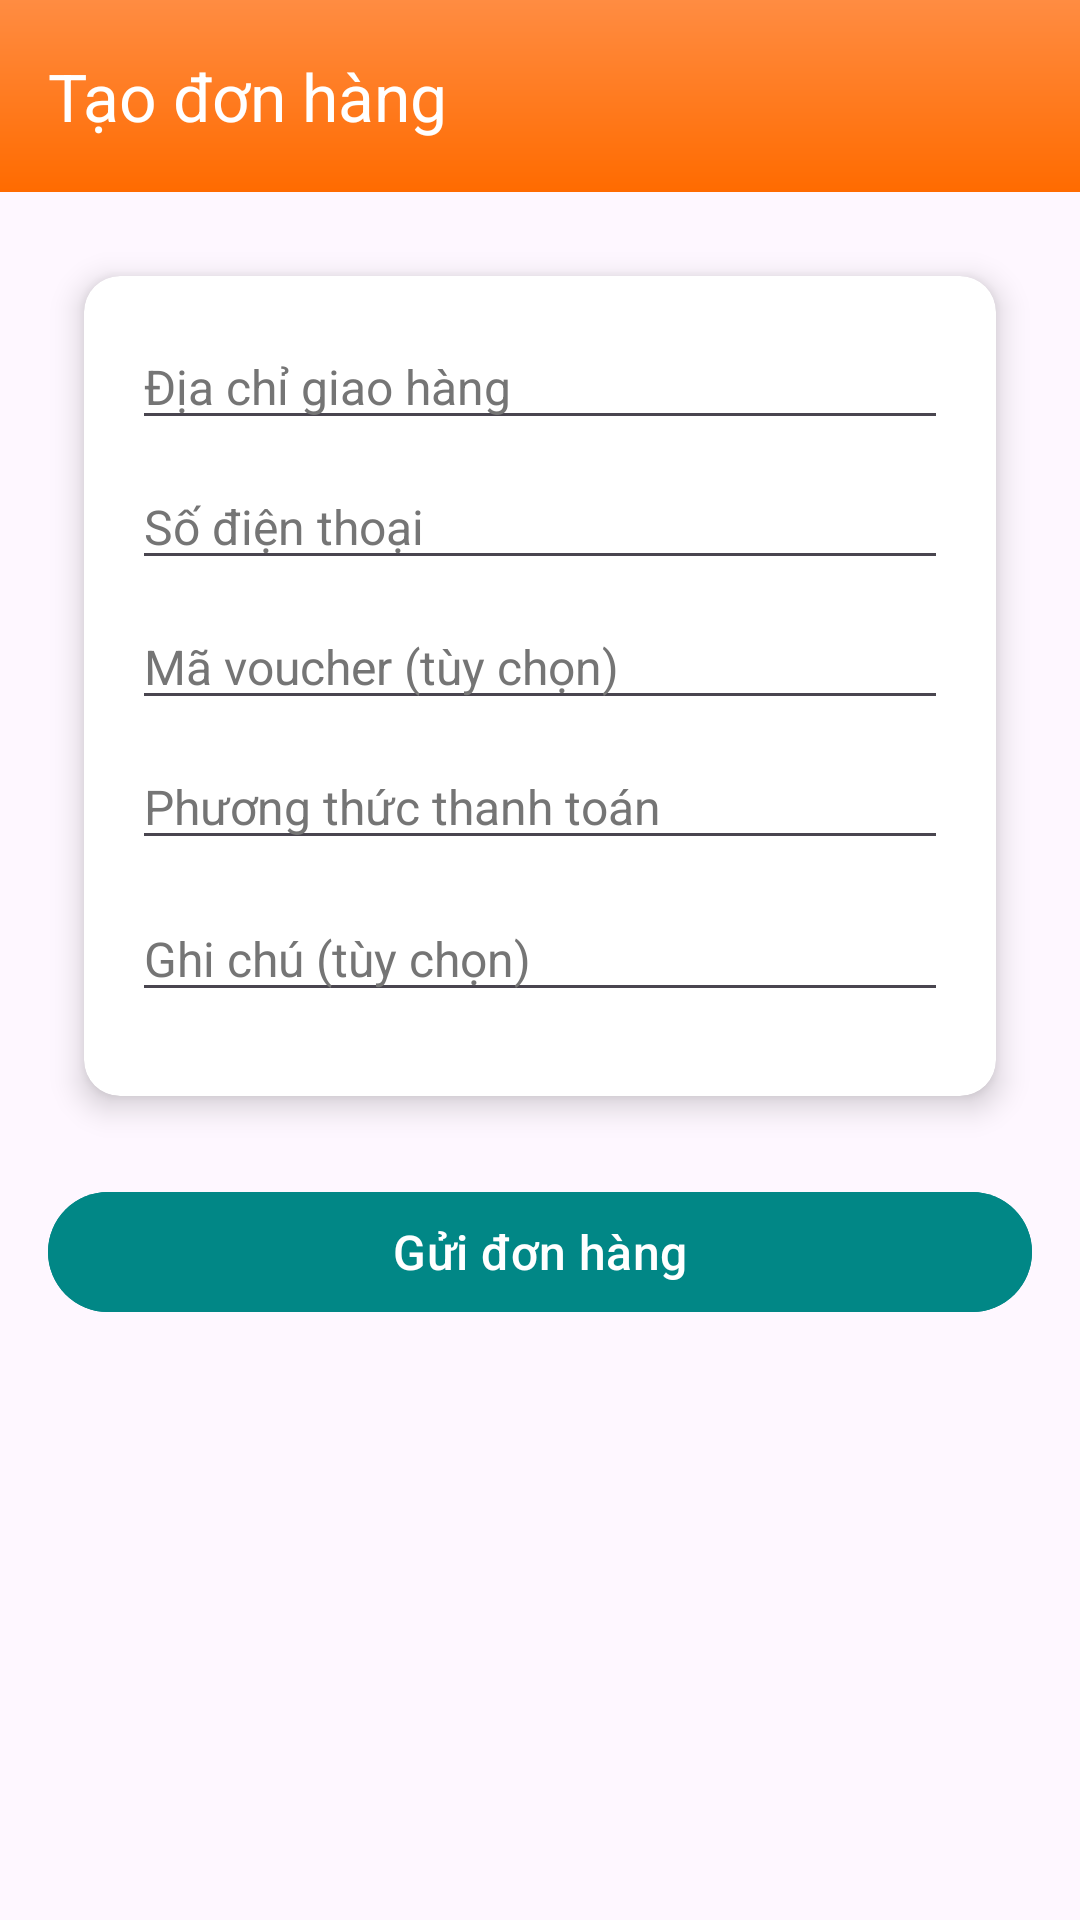

Layout XML and referenced resources for this Android screen:
<!-- AndroidManifest.xml: application theme Theme.Phonepulse -->
<!-- res/layout/activity_order_creation.xml -->
<?xml version="1.0" encoding="utf-8"?>
<androidx.coordinatorlayout.widget.CoordinatorLayout
    xmlns:android="http://schemas.android.com/apk/res/android"
    xmlns:app="http://schemas.android.com/apk/res-auto"
    android:layout_width="match_parent"
    android:layout_height="match_parent">

    
    <com.google.android.material.appbar.AppBarLayout
        android:layout_width="match_parent"
        android:layout_height="wrap_content">

        <androidx.appcompat.widget.Toolbar
            android:id="@+id/toolbar_order_creation"
            android:layout_width="match_parent"
            android:layout_height="?attr/actionBarSize"
            android:background="@drawable/gradient_toolbar"
            android:theme="@style/ThemeOverlay.AppCompat.Dark.ActionBar"
            app:popupTheme="@style/ThemeOverlay.AppCompat.Light"
            app:title="Tạo đơn hàng"
            app:titleTextColor="@android:color/white"
            app:navigationIcon="@drawable/ic_back" />
    </com.google.android.material.appbar.AppBarLayout>

    
    <LinearLayout
        android:layout_width="match_parent"
        android:layout_height="match_parent"
        android:orientation="vertical"
        android:padding="16dp"
        app:layout_behavior="@string/appbar_scrolling_view_behavior">

        
        <androidx.cardview.widget.CardView
            android:layout_width="match_parent"
            android:layout_height="wrap_content"
            android:layout_margin="12dp"
            app:cardCornerRadius="12dp"
            app:cardElevation="6dp"
            android:foreground="?attr/selectableItemBackground">

            <LinearLayout
                android:layout_width="match_parent"
                android:layout_height="wrap_content"
                android:orientation="vertical"
                android:padding="16dp">

                
                <EditText
                    android:id="@+id/et_shipping_address"
                    android:layout_width="match_parent"
                    android:layout_height="wrap_content"
                    android:hint="Địa chỉ giao hàng"
                    android:textSize="16sp"
                    android:textColor="#212121"
                    android:textColorHint="#757575"
                    android:layout_marginBottom="8dp" />

                
                <EditText
                    android:id="@+id/et_phone"
                    android:layout_width="match_parent"
                    android:layout_height="wrap_content"
                    android:hint="Số điện thoại"
                    android:inputType="phone"
                    android:textSize="16sp"
                    android:textColor="#212121"
                    android:textColorHint="#757575"
                    android:layout_marginBottom="8dp" />

                
                <EditText
                    android:id="@+id/et_voucher_code"
                    android:layout_width="match_parent"
                    android:layout_height="wrap_content"
                    android:hint="Mã voucher (tùy chọn)"
                    android:textSize="16sp"
                    android:textColor="#212121"
                    android:textColorHint="#757575"
                    android:layout_marginBottom="8dp" />

                
                <EditText
                    android:id="@+id/et_payment_method"
                    android:layout_width="match_parent"
                    android:layout_height="wrap_content"
                    android:hint="Phương thức thanh toán"
                    android:textSize="16sp"
                    android:textColor="#212121"
                    android:textColorHint="#757575"
                    android:layout_marginBottom="12dp" />

                
                <EditText
                    android:id="@+id/et_note"
                    android:layout_width="match_parent"
                    android:layout_height="wrap_content"
                    android:hint="Ghi chú (tùy chọn)"
                    android:textSize="16sp"
                    android:textColor="#212121"
                    android:textColorHint="#757575"
                    android:layout_marginBottom="12dp" />

            </LinearLayout>
        </androidx.cardview.widget.CardView>

        
        <com.google.android.material.button.MaterialButton
            android:id="@+id/btn_submit_order"
            android:layout_width="match_parent"
            android:layout_height="wrap_content"
            android:text="Gửi đơn hàng"
            android:textSize="16sp"
            android:textColor="@android:color/white"
            android:backgroundTint="@color/teal_700"
            android:layout_marginTop="16dp"
            android:layout_marginBottom="16dp" />

        
        <ProgressBar
            android:id="@+id/pb_loading"
            android:layout_width="wrap_content"
            android:layout_height="wrap_content"
            android:layout_gravity="center_horizontal"
            android:visibility="gone"
            android:layout_marginTop="8dp" />

    </LinearLayout>
</androidx.coordinatorlayout.widget.CoordinatorLayout>
<!-- resources referenced by this layout -->
<resources>
  <!-- drawable gradient_toolbar (drawable) -->
  <shape xmlns:android="http://schemas.android.com/apk/res/android">
      <gradient
          android:startColor="#FF6B00"
          android:endColor="#FF8C42"
          android:angle="90" />
  </shape>
  <style name="Theme.Phonepulse" parent="Base.Theme.Phonepulse" />
  <style name="Base.Theme.Phonepulse" parent="Theme.Material3.DayNight.NoActionBar">
          
          
  
      </style>
  <!-- not gathered from this repository: default colours our renderer supplied (Android Studio template values) -->
  <color name="teal_700">#FF018786</color>
</resources>
